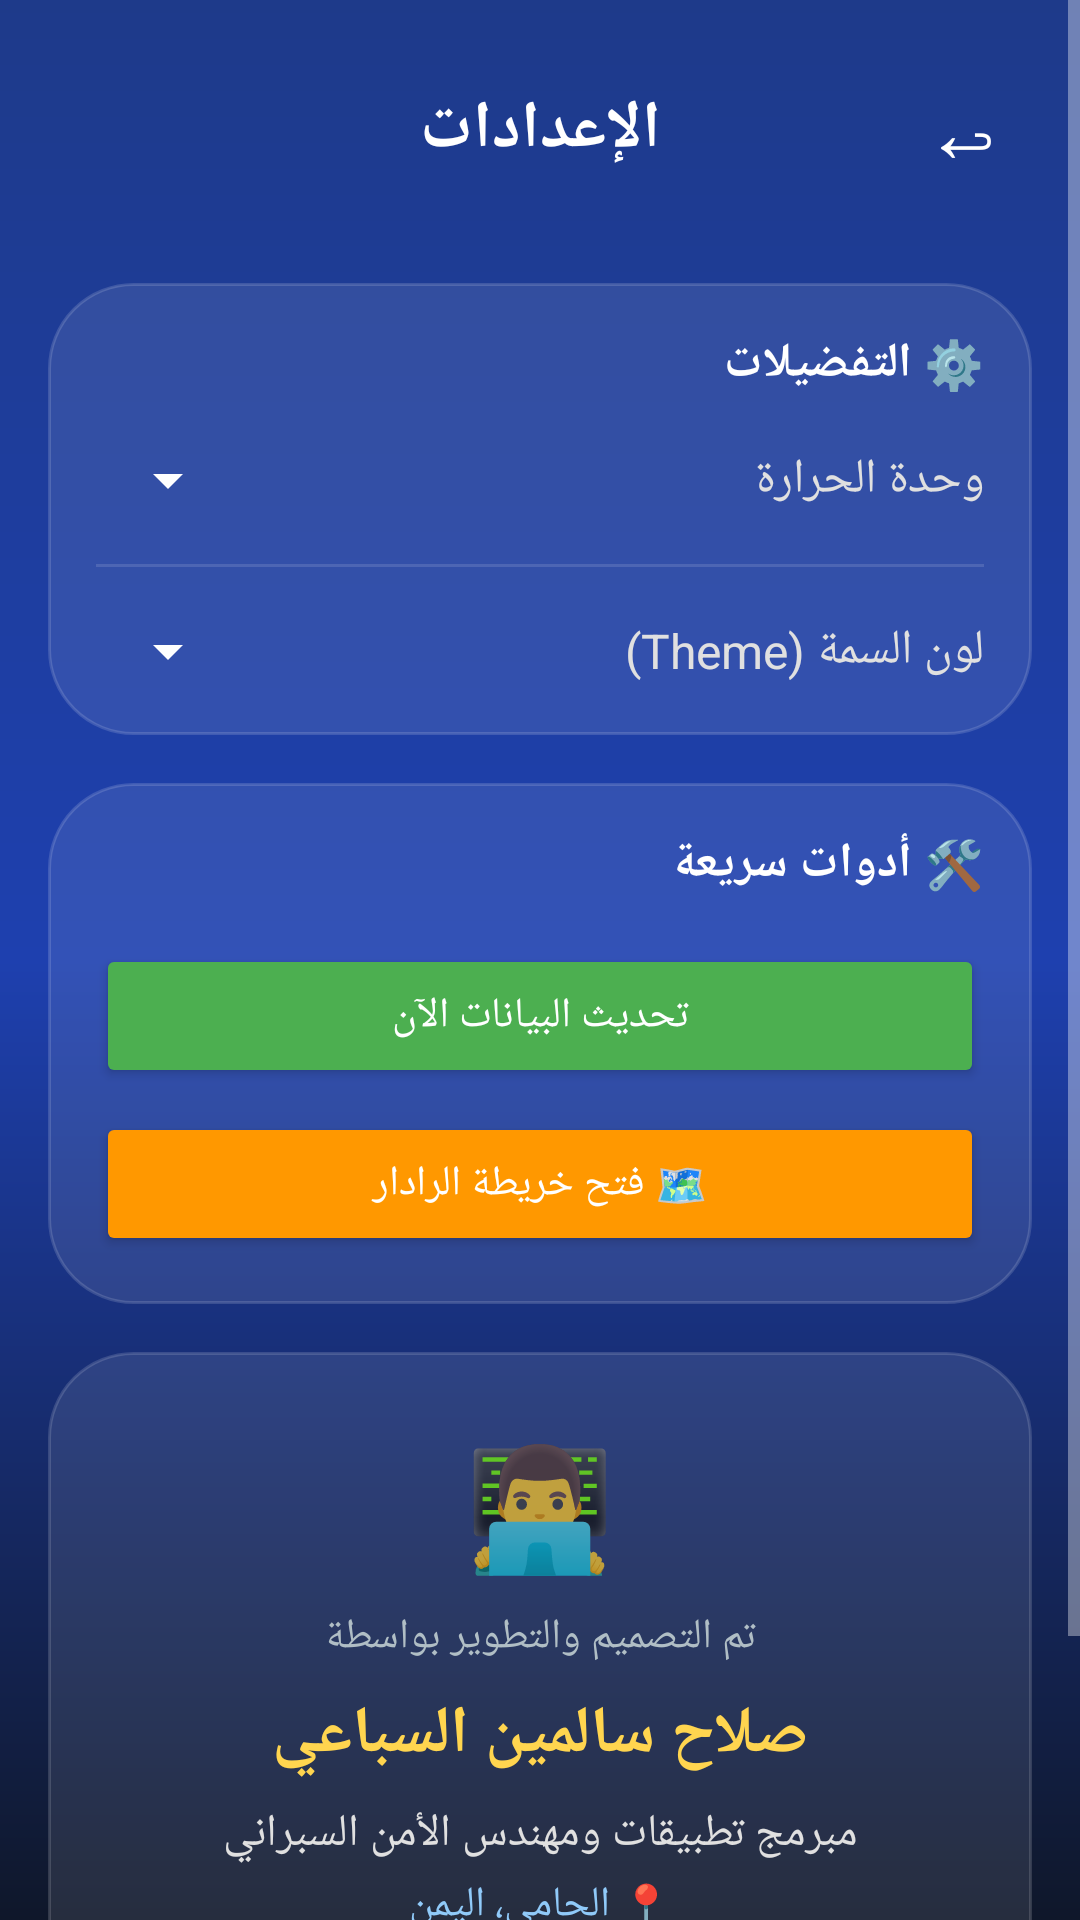

Layout XML and referenced resources for this Android screen:
<!-- AndroidManifest.xml: application theme Theme.AppCompat.NoActionBar -->
<!-- res/layout/activity_settings.xml -->
<?xml version="1.0" encoding="utf-8"?>
<ScrollView xmlns:android="http://schemas.android.com/apk/res/android"
    xmlns:app="http://schemas.android.com/apk/res-auto"
    android:layout_width="match_parent"
    android:layout_height="match_parent"
    android:background="@drawable/bg_gradient"
    android:fitsSystemWindows="true">

    <LinearLayout
        android:layout_width="match_parent"
        android:layout_height="wrap_content"
        android:orientation="vertical"
        android:padding="16dp"
        android:paddingTop="40dp">

        
        <LinearLayout
            android:layout_width="match_parent"
            android:layout_height="wrap_content"
            android:orientation="horizontal"
            android:gravity="center_vertical"
            android:layout_marginBottom="24dp"
            android:layoutDirection="rtl">

            <TextView
                android:id="@+id/btnBack"
                android:layout_width="wrap_content"
                android:layout_height="wrap_content"
                android:text="↩"
                android:textColor="#FFFFFF"
                android:textSize="28sp"
                android:padding="8dp"/>

            <TextView
                android:layout_width="0dp"
                android:layout_height="wrap_content"
                android:layout_weight="1"
                android:text="الإعدادات"
                android:textColor="#FFFFFF"
                android:textSize="22sp"
                android:textStyle="bold"
                android:gravity="center"/>
                
            <View android:layout_width="44dp" android:layout_height="1dp"/>
        </LinearLayout>

        
        <androidx.cardview.widget.CardView
            android:layout_width="match_parent"
            android:layout_height="wrap_content"
            app:cardBackgroundColor="@android:color/transparent"
            app:cardCornerRadius="24dp"
            app:cardElevation="0dp"
            android:layout_marginBottom="16dp">

            <LinearLayout
                android:layout_width="match_parent"
                android:layout_height="wrap_content"
                android:orientation="vertical"
                android:background="@drawable/bg_card_glass"
                android:padding="16dp">

                <TextView
                    android:layout_width="match_parent"
                    android:layout_height="wrap_content"
                    android:text="⚙️ التفضيلات"
                    android:textColor="#FFFFFF"
                    android:textSize="16sp"
                    android:textStyle="bold"
                    android:layout_marginBottom="16dp"/>

                <LinearLayout
                    android:layout_width="match_parent"
                    android:layout_height="wrap_content"
                    android:orientation="horizontal"
                    android:gravity="center_vertical"
                    android:layoutDirection="rtl"
                    android:layout_marginBottom="16dp">

                    <TextView
                        android:layout_width="0dp"
                        android:layout_height="wrap_content"
                        android:layout_weight="1"
                        android:text="وحدة الحرارة"
                        android:textColor="#E0E0E0"
                        android:textSize="16sp"/>

                    <Spinner
                        android:id="@+id/spinnerUnits"
                        android:layout_width="wrap_content"
                        android:layout_height="wrap_content"
                        android:backgroundTint="#FFFFFF"/>
                </LinearLayout>

                <View android:layout_width="match_parent" android:layout_height="1dp" android:background="#20FFFFFF" android:layout_marginBottom="16dp"/>

                <LinearLayout
                    android:layout_width="match_parent"
                    android:layout_height="wrap_content"
                    android:orientation="horizontal"
                    android:gravity="center_vertical"
                    android:layoutDirection="rtl">

                    <TextView
                        android:layout_width="0dp"
                        android:layout_height="wrap_content"
                        android:layout_weight="1"
                        android:text="لون السمة (Theme)"
                        android:textColor="#E0E0E0"
                        android:textSize="16sp"/>

                    <Spinner
                        android:id="@+id/spinnerTheme"
                        android:layout_width="wrap_content"
                        android:layout_height="wrap_content"
                        android:backgroundTint="#FFFFFF"/>
                </LinearLayout>
            </LinearLayout>
        </androidx.cardview.widget.CardView>

        
        <androidx.cardview.widget.CardView
            android:layout_width="match_parent"
            android:layout_height="wrap_content"
            app:cardBackgroundColor="@android:color/transparent"
            app:cardCornerRadius="24dp"
            app:cardElevation="0dp"
            android:layout_marginBottom="16dp">

            <LinearLayout
                android:layout_width="match_parent"
                android:layout_height="wrap_content"
                android:orientation="vertical"
                android:background="@drawable/bg_card_glass"
                android:padding="16dp">

                <TextView
                    android:layout_width="match_parent"
                    android:layout_height="wrap_content"
                    android:text="🛠️ أدوات سريعة"
                    android:textColor="#FFFFFF"
                    android:textSize="16sp"
                    android:textStyle="bold"
                    android:layout_marginBottom="16dp"/>

                <Button
                    android:id="@+id/btnSettingsRefresh"
                    android:layout_width="match_parent"
                    android:layout_height="wrap_content"
                    android:text="تحديث البيانات الآن"
                    android:backgroundTint="#4CAF50"
                    android:textColor="#FFFFFF"
                    android:layout_marginBottom="8dp"/>

                <Button
                    android:id="@+id/btnSettingsRadar"
                    android:layout_width="match_parent"
                    android:layout_height="wrap_content"
                    android:text="🗺️ فتح خريطة الرادار"
                    android:backgroundTint="#FF9800"
                    android:textColor="#FFFFFF"/>
            </LinearLayout>
        </androidx.cardview.widget.CardView>

        
        <androidx.cardview.widget.CardView
            android:layout_width="match_parent"
            android:layout_height="wrap_content"
            app:cardBackgroundColor="@android:color/transparent"
            app:cardCornerRadius="24dp"
            app:cardElevation="0dp"
            android:layout_marginBottom="16dp">

            <LinearLayout
                android:layout_width="match_parent"
                android:layout_height="wrap_content"
                android:orientation="vertical"
                android:background="@drawable/bg_card_glass"
                android:padding="24dp"
                android:gravity="center">

                <TextView
                    android:layout_width="wrap_content"
                    android:layout_height="wrap_content"
                    android:text="👨‍💻"
                    android:textSize="40sp"
                    android:layout_marginBottom="8dp"/>

                <TextView
                    android:layout_width="match_parent"
                    android:layout_height="wrap_content"
                    android:text="تم التصميم والتطوير بواسطة"
                    android:textColor="#B0BEC5"
                    android:textSize="14sp"
                    android:gravity="center"
                    android:layout_marginBottom="8dp"/>

                <TextView
                    android:layout_width="match_parent"
                    android:layout_height="wrap_content"
                    android:text="صلاح سالمين السباعي"
                    android:textColor="#FFD54F"
                    android:textSize="22sp"
                    android:textStyle="bold"
                    android:gravity="center"/>

                
                <TextView
                    android:layout_width="match_parent"
                    android:layout_height="wrap_content"
                    android:text="مبرمج تطبيقات ومهندس الأمن السبراني"
                    android:textColor="#E0E0E0"
                    android:textSize="15sp"
                    android:gravity="center"
                    android:layout_marginTop="8dp"/>

                <TextView
                    android:layout_width="match_parent"
                    android:layout_height="wrap_content"
                    android:text="📍 الحامي، اليمن"
                    android:textColor="#90CAF9"
                    android:textSize="14sp"
                    android:gravity="center"
                    android:layout_marginTop="4dp"/>

                <View android:layout_width="60dp" android:layout_height="2dp" android:background="#40FFFFFF" android:layout_marginVertical="16dp"/>

                <TextView
                    android:layout_width="match_parent"
                    android:layout_height="wrap_content"
                    android:text="الإصدار 1.0.0"
                    android:textColor="#90CAF9"
                    android:textSize="12sp"
                    android:gravity="center"/>

            </LinearLayout>
        </androidx.cardview.widget.CardView>

    </LinearLayout>
</ScrollView>
<!-- resources referenced by this layout -->
<resources>
  <!-- drawable bg_card_glass (drawable) -->
  <?xml version="1.0" encoding="utf-8"?>
  <shape xmlns:android="http://schemas.android.com/apk/res/android">
      
      <solid android:color="#18FFFFFF" />
      <corners android:radius="28dp" />
      
      <stroke android:width="1dp" android:color="#25FFFFFF" />
  </shape>
  <!-- drawable bg_gradient (drawable) -->
  <?xml version="1.0" encoding="utf-8"?>
  <shape xmlns:android="http://schemas.android.com/apk/res/android">
      <gradient
          android:angle="270"
          android:startColor="#1E3A8A"
          android:centerColor="#1E40AF"
          android:endColor="#0F172A"
          android:type="linear" />
  </shape>
</resources>
